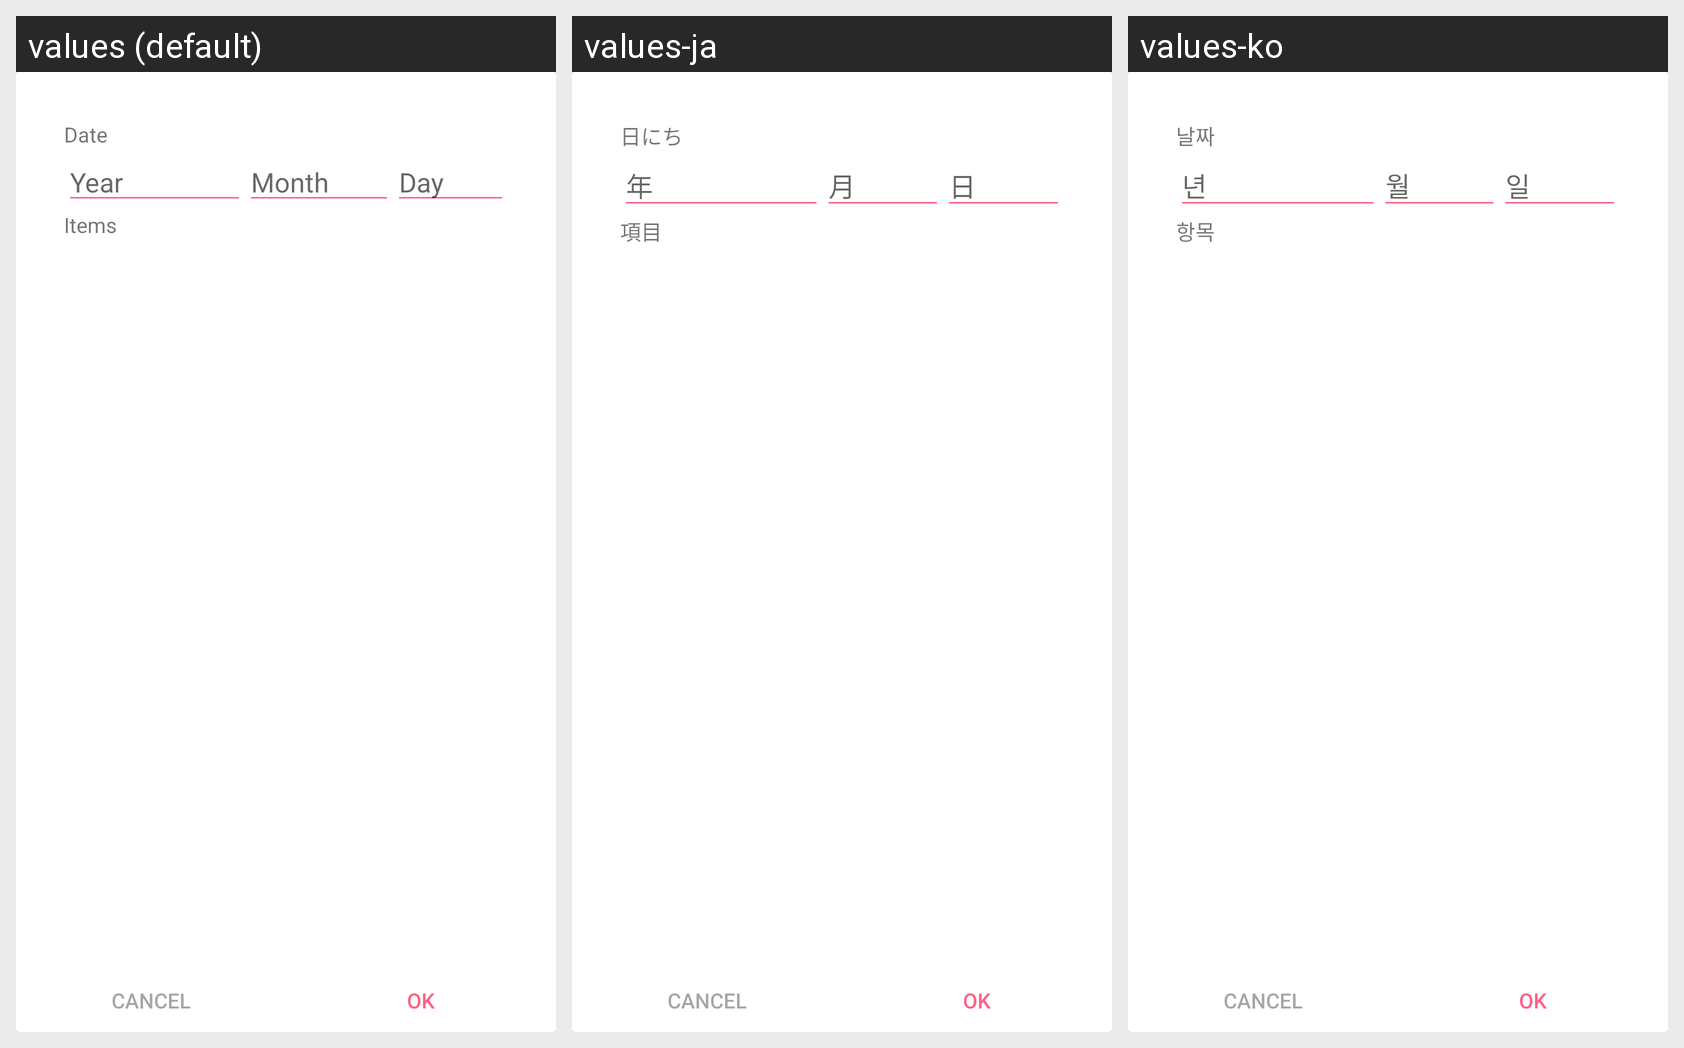

Locale-by-locale string values for the Android screen shown in this grid:
Android screen res/layout/dialog_add_time_item.xml rendered under 3 locales, left to right: values (default), values-ja, values-ko. Device: Nexus 5 (rendered at 1080×1920; each locale shown at half size, 540×960, under a caption strip naming it); theme AppTheme.
Strings drawn on this screen, with the default value and each locale's value (text and hints the layout hard-codes, and strings that could not be matched under every locale, appear in the picture but are not listed):

date
  values: Date
  values-ja: 日にち
  values-ko: 날짜

year
  values: Year
  values-ja: 年
  values-ko: 년

month
  values: Month
  values-ja: 月
  values-ko: 월

day
  values: Day
  values-ja: 日
  values-ko: 일

item
  values: Items
  values-ja: 項目
  values-ko: 항목
